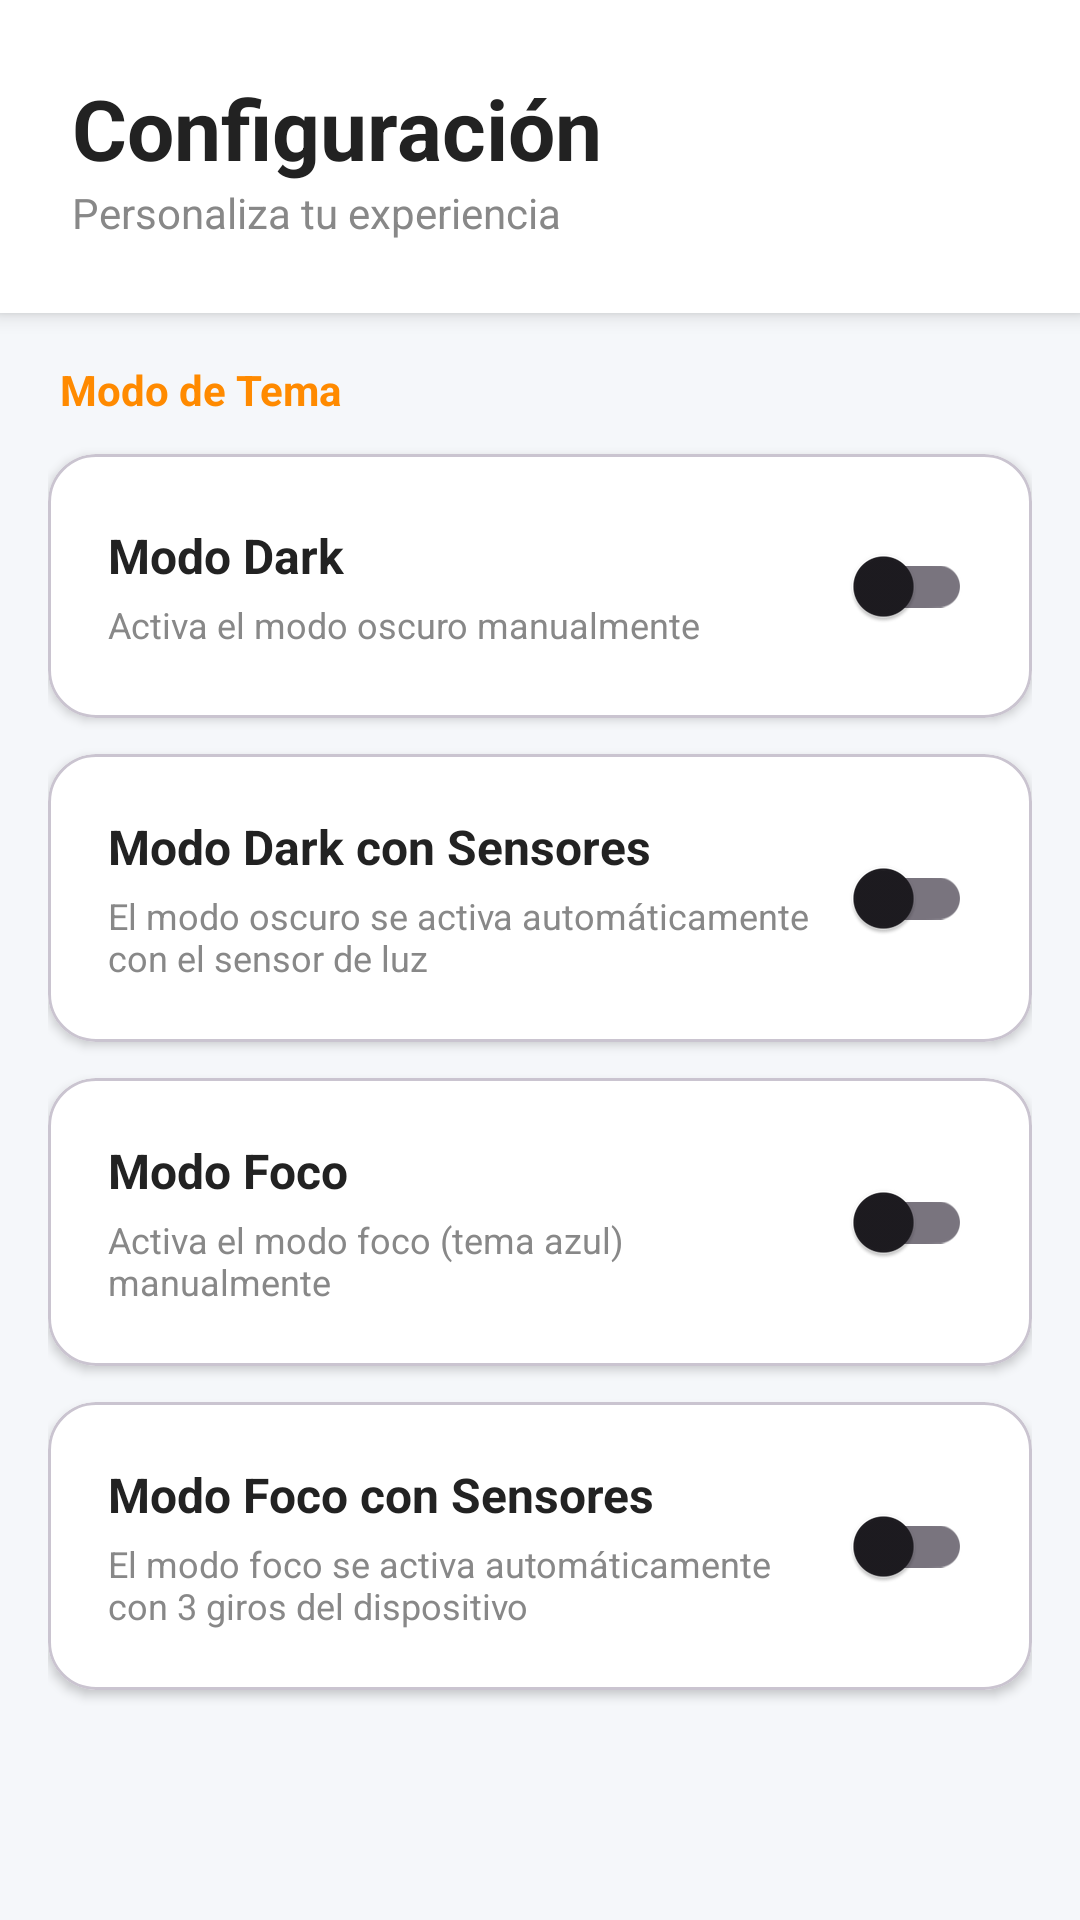

Layout XML and referenced resources for this Android screen:
<!-- AndroidManifest.xml: application theme Theme.Proyecto_01_11_25 -->
<!-- res/layout/activity_settings_backup.xml -->
<?xml version="1.0" encoding="utf-8"?>
<androidx.constraintlayout.widget.ConstraintLayout xmlns:android="http://schemas.android.com/apk/res/android"
    xmlns:app="http://schemas.android.com/apk/res-auto"
    android:layout_width="match_parent"
    android:layout_height="match_parent"
    android:background="#F5F7FA">

    
    <LinearLayout
        android:id="@+id/headerContainer"
        android:layout_width="match_parent"
        android:layout_height="wrap_content"
        android:orientation="vertical"
        android:background="@color/white"
        android:padding="@dimen/padding_large"
        android:elevation="4dp"
        app:layout_constraintTop_toTopOf="parent">

        <TextView
            android:layout_width="wrap_content"
            android:layout_height="wrap_content"
            android:text="@string/settings_title"
            android:textSize="28sp"
            android:textStyle="bold"
            android:textColor="@color/textDark" />

        <TextView
            android:layout_width="wrap_content"
            android:layout_height="wrap_content"
            android:text="Personaliza tu experiencia"
            android:textColor="@color/textLight"
            android:textSize="14sp"/>
    </LinearLayout>

    <androidx.core.widget.NestedScrollView
        android:layout_width="match_parent"
        android:layout_height="0dp"
        android:padding="@dimen/padding_medium"
        app:layout_constraintTop_toBottomOf="@id/headerContainer"
        app:layout_constraintBottom_toBottomOf="parent">

        <LinearLayout
            android:layout_width="match_parent"
            android:layout_height="wrap_content"
            android:orientation="vertical">

            <TextView
                android:layout_width="wrap_content"
                android:layout_height="wrap_content"
                android:text="@string/theme_section"
                android:textColor="@color/orangeStart"
                android:textStyle="bold"
                android:layout_marginBottom="12dp"
                android:layout_marginStart="4dp"/>

            
            <com.google.android.material.card.MaterialCardView
                android:layout_width="match_parent"
                android:layout_height="wrap_content"
                android:layout_marginBottom="12dp"
                app:cardCornerRadius="16dp"
                app:cardElevation="2dp"
                app:cardBackgroundColor="@color/white">

                <LinearLayout
                    android:layout_width="match_parent"
                    android:layout_height="wrap_content"
                    android:orientation="horizontal"
                    android:padding="20dp"
                    android:gravity="center_vertical">

                    <LinearLayout
                        android:layout_width="0dp"
                        android:layout_height="wrap_content"
                        android:layout_weight="1"
                        android:orientation="vertical">

                        <TextView
                            android:layout_width="wrap_content"
                            android:layout_height="wrap_content"
                            android:text="@string/dark_mode"
                            android:textSize="16sp"
                            android:textStyle="bold"
                            android:textColor="@color/textDark" />

                        <TextView
                            android:layout_width="wrap_content"
                            android:layout_height="wrap_content"
                            android:text="@string/dark_mode_desc"
                            android:textColor="@color/textLight"
                            android:textSize="12sp"
                            android:layout_marginTop="4dp" />
                    </LinearLayout>

                    <com.google.android.material.switchmaterial.SwitchMaterial
                        android:id="@+id/switchDarkMode"
                        android:layout_width="wrap_content"
                        android:layout_height="wrap_content" />
                </LinearLayout>
            </com.google.android.material.card.MaterialCardView>

            
            <com.google.android.material.card.MaterialCardView
                android:layout_width="match_parent"
                android:layout_height="wrap_content"
                android:layout_marginBottom="12dp"
                app:cardCornerRadius="16dp"
                app:cardElevation="2dp"
                app:cardBackgroundColor="@color/white">

                <LinearLayout
                    android:layout_width="match_parent"
                    android:layout_height="wrap_content"
                    android:orientation="horizontal"
                    android:padding="20dp"
                    android:gravity="center_vertical">

                    <LinearLayout
                        android:layout_width="0dp"
                        android:layout_height="wrap_content"
                        android:layout_weight="1"
                        android:orientation="vertical">

                        <TextView
                            android:layout_width="wrap_content"
                            android:layout_height="wrap_content"
                            android:text="@string/dark_mode_sensors"
                            android:textSize="16sp"
                            android:textStyle="bold"
                            android:textColor="@color/textDark" />

                        <TextView
                            android:layout_width="wrap_content"
                            android:layout_height="wrap_content"
                            android:text="@string/dark_mode_sensors_desc"
                            android:textColor="@color/textLight"
                            android:textSize="12sp"
                            android:layout_marginTop="4dp" />
                    </LinearLayout>

                    <com.google.android.material.switchmaterial.SwitchMaterial
                        android:id="@+id/switchDarkModeSensors"
                        android:layout_width="wrap_content"
                        android:layout_height="wrap_content" />
                </LinearLayout>
            </com.google.android.material.card.MaterialCardView>

            
            <com.google.android.material.card.MaterialCardView
                android:layout_width="match_parent"
                android:layout_height="wrap_content"
                android:layout_marginBottom="12dp"
                app:cardCornerRadius="16dp"
                app:cardElevation="2dp"
                app:cardBackgroundColor="@color/white">

                <LinearLayout
                    android:layout_width="match_parent"
                    android:layout_height="wrap_content"
                    android:orientation="horizontal"
                    android:padding="20dp"
                    android:gravity="center_vertical">

                    <LinearLayout
                        android:layout_width="0dp"
                        android:layout_height="wrap_content"
                        android:layout_weight="1"
                        android:orientation="vertical">

                        <TextView
                            android:layout_width="wrap_content"
                            android:layout_height="wrap_content"
                            android:text="@string/focus_mode"
                            android:textSize="16sp"
                            android:textStyle="bold"
                            android:textColor="@color/textDark" />

                        <TextView
                            android:layout_width="wrap_content"
                            android:layout_height="wrap_content"
                            android:text="@string/focus_mode_desc"
                            android:textColor="@color/textLight"
                            android:textSize="12sp"
                            android:layout_marginTop="4dp" />
                    </LinearLayout>

                    <com.google.android.material.switchmaterial.SwitchMaterial
                        android:id="@+id/switchFocusMode"
                        android:layout_width="wrap_content"
                        android:layout_height="wrap_content" />
                </LinearLayout>
            </com.google.android.material.card.MaterialCardView>

            
            <com.google.android.material.card.MaterialCardView
                android:layout_width="match_parent"
                android:layout_height="wrap_content"
                android:layout_marginBottom="32dp"
                app:cardCornerRadius="16dp"
                app:cardElevation="2dp"
                app:cardBackgroundColor="@color/white">

                <LinearLayout
                    android:layout_width="match_parent"
                    android:layout_height="wrap_content"
                    android:orientation="horizontal"
                    android:padding="20dp"
                    android:gravity="center_vertical">

                    <LinearLayout
                        android:layout_width="0dp"
                        android:layout_height="wrap_content"
                        android:layout_weight="1"
                        android:orientation="vertical">

                        <TextView
                            android:layout_width="wrap_content"
                            android:layout_height="wrap_content"
                            android:text="@string/focus_mode_sensors"
                            android:textSize="16sp"
                            android:textStyle="bold"
                            android:textColor="@color/textDark" />

                        <TextView
                            android:layout_width="wrap_content"
                            android:layout_height="wrap_content"
                            android:text="@string/focus_mode_sensors_desc"
                            android:textColor="@color/textLight"
                            android:textSize="12sp"
                            android:layout_marginTop="4dp" />
                    </LinearLayout>

                    <com.google.android.material.switchmaterial.SwitchMaterial
                        android:id="@+id/switchFocusModeSensors"
                        android:layout_width="wrap_content"
                        android:layout_height="wrap_content" />
                </LinearLayout>
            </com.google.android.material.card.MaterialCardView>

        </LinearLayout>

    </androidx.core.widget.NestedScrollView>
</androidx.constraintlayout.widget.ConstraintLayout>
<!-- resources referenced by this layout -->
<resources>
  <color name="orangeStart">#FF8A00</color>
  <color name="textDark">#222222</color>
  <color name="textLight">#888888</color>
  <color name="white">#FFFFFFFF</color>
  <dimen name="padding_large">24dp</dimen>
  <dimen name="padding_medium">16dp</dimen>
  <string name="dark_mode">Modo Dark</string>
  <string name="dark_mode_desc">Activa el modo oscuro manualmente</string>
  <string name="dark_mode_sensors">Modo Dark con Sensores</string>
  <string name="dark_mode_sensors_desc">El modo oscuro se activa automáticamente con el sensor de luz</string>
  <string name="focus_mode">Modo Foco</string>
  <string name="focus_mode_desc">Activa el modo foco (tema azul) manualmente</string>
  <string name="focus_mode_sensors">Modo Foco con Sensores</string>
  <string name="focus_mode_sensors_desc">El modo foco se activa automáticamente con 3 giros del dispositivo</string>
  <string name="settings_title">Configuración</string>
  <string name="theme_section">Modo de Tema</string>
  <style name="Theme.Proyecto_01_11_25" parent="Theme.Material3.Light.NoActionBar">
          <item name="android:statusBarColor">@android:color/transparent</item>
          <item name="android:windowFullscreen">true</item>
  
          
          <item name="colorPrimary">@color/orangePrimary</item>
          <item name="colorPrimaryVariant">@color/orangeDark</item>
          <item name="colorOnPrimary">@color/white</item>
          
          <item name="colorSecondary">@color/orangeAccent</item>
          <item name="colorSecondaryVariant">@color/orangeDark</item>
          <item name="colorOnSecondary">@color/white</item>
          
          <item name="android:windowBackground">@color/cardWhite</item>
      </style>
  <color name="orangePrimary">#FF9800</color>
  <color name="orangeDark">#F57C00</color>
  <color name="orangeAccent">#FF5722</color>
  <color name="cardWhite">#FFFFFF</color>
</resources>
